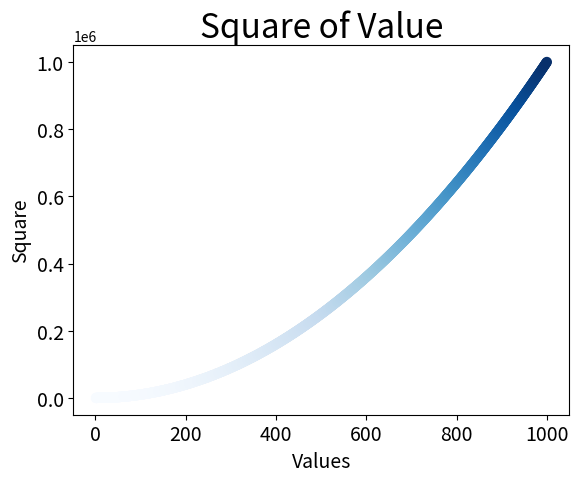

Source code (Python):
#colormap简写cmap
#颜色映射是一系列渐变颜色，如可能用较浅的颜色表示较小的值，较浓的颜色表示较大的值
import matplotlib.pyplot as plt

x_values = list(range(1,1001))
y_values = [x ** 2 for x in x_values]

plt.scatter(x_values, y_values, c = y_values, cmap = plt.cm.Blues, s = 40)
#y_values的值赋给C，表示随着Y值的大小而改变颜色
#cmap参数告诉python该使用哪个颜色映射

plt.title('Square of Value', fontsize = 24)
plt.xlabel('Values', fontsize = 14)
plt.ylabel('Square', fontsize = 14)

plt.tick_params(axis = 'both', which = 'major', labelsize = 14)

plt.show()

#自动保存图表，用plt.saving()替换plt.show()
#plt.saving('square_plot.png', bbox_inches = 'tight')
#第一实参指定要以什么样的文件名保存图表，第二个实参指定将图表多余的空白区域裁剪掉。